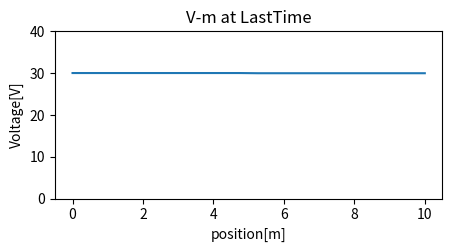
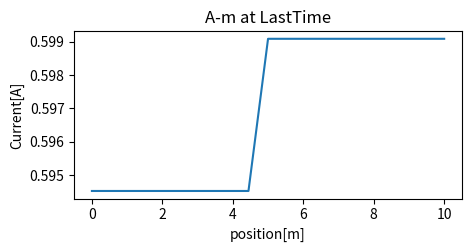
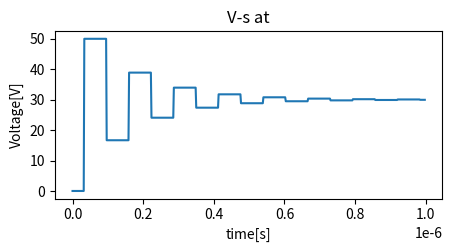
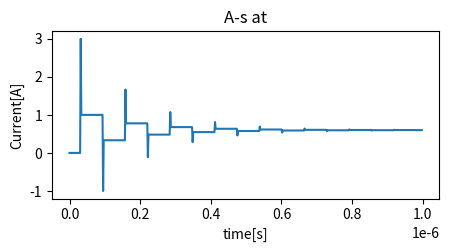

These figures' Python source, in order:
# -*- coding: utf-8 -*-
"""
Created on Sat Jan 26 13:38:16 2019

@author: yuta

伝送線路のクラス
コンストラクタの引数
Length   伝送線路の長さ
N        分割数
R        抵抗値
Z        電位係数と誘導係数から計算される特性インピーダンス
mu       誘電率
epsilon  伝導率

"""
import numpy as np
import sympy 
import matplotlib.pyplot as plt
import datetime


sympy.init_printing()

c = 2.99793458e8    #光速

class TransmissionLine:
    def __init__(self,Length,N,R,Z):
        self.Length = Length
        self.N = N
        self.R = R
        self.Z = Z
        self.dx = Length/N
        self.dt = self.dx / c
        self.V = np.array([0]*N,dtype=float)        #電圧のメッシュがN個
        self.I = np.array([0]*(N-1),dtype=float)    #電流のメッシュがN-1個、電圧のメッシュの内側に入るように考える
        self.x_v = np.linspace(0,Length,N)      #vプロット用横軸
        self.x_i = np.linspace(0,Length,N-1)    #iプロット用横軸
        self.t = 0.0
        self.I0 = 0.0    #電源側の境界計算用電流値
        self.In = 0.0

    def Load(self,Rs,Rl):   #Rs:電源側抵抗,Rl:負荷側抵抗
        self.Rs = Rs
        self.Rl = Rl
        self.CoeffA =self.Z/c/self.dt + self.R/2 
        self.CoeffB =self.Z/c/self.dt - self.R/2 

    def calcV(self,E):
        Rs = self.Rs
        Rl = self.Rl
        dx = self.dx
        dt = self.dt
        Z = self.Z
        N = self.N
        
        #電源側での境界条件を解く
        V0sy,I0sy =sympy.symbols('V0sy I0sy')
        ans0 = sympy.solve([ (V0sy - self.V[0])/c/dt + Z*(2*self.I[0]-I0sy-self.I0)/dx, V0sy-E+Rs*I0sy ],[V0sy,I0sy])
        self.V[0] = ans0[V0sy]
        self.I0 = ans0[I0sy]
        
        #負荷側の虚位迂回条件を解く
        Vnsy,Insy =sympy.symbols('Vnsy Insy')
        ansn = sympy.solve([ (Vnsy - self.V[N-1])/c/dt + Z*( Insy+self.In-2*self.I[N-2] )/dx, Vnsy-Rl*Insy ],[Vnsy,Insy])
        self.V[N-1] = ansn[Vnsy]
        self.In = ansn[Insy]
        
        #伝送線路の電圧を計算
        for i in range(1,self.N-1):
            self.V[i]= self.V[i]-Z*(self.I[i]-self.I[i-1])
            
    def calcI(self):
        dx = self.dx        

#        Z = self.Z
#        dt = self.dt
#        R = self.R        
#        ii = sympy.Symbol('ii')

        for i in range(0,self.N-1):
          self.I[i] = self.I[i]*self.CoeffB/self.CoeffA - (self.V[i+1]-self.V[i])/dx/self.CoeffA
          #ans_temp = sympy.solve([ (self.V[i+1]-self.V[i])/dx-Z*(ii-self.I[i])/c/dt-R*(ii+self.I[i])/2],[ii]) 
          #self.I[i] = ans_temp[ii]
            
    def CalcLastTime(self,time):
        LastTimeNumItre = int(self.N/self.Length*c*time)
        print('最終計算時間は:{0}'.format(time))
        print('最終計算時間までの計算回数:{0}'.format(LastTimeNumItre) )

        StartTime = datetime.datetime.now()         #計算開始時刻を取得
        print('計算開始時刻{0}'.format(StartTime))

        self.V_pos = np.array([0.0]*LastTimeNumItre,dtype=float)    #位置の電圧を保存したい変数
        self.I_pos = np.array([0.0]*LastTimeNumItre,dtype=float)    #位置の電圧を保存したい変数        
        self.t_pos = np.array([0.0]*LastTimeNumItre,dtype=float)    #時間を保存しておく
        
        for i in range(0, LastTimeNumItre):
            self.V_pos[i] = self.V[self.N-1]        #ある位置の電位を保存しておく
            self.I_pos[i] = self.I[self.N-2]
            self.t_pos[i] = self.t                  #横軸プロット用時間
            
            self.calcV(30)  #引数が電源電圧
            self.calcI()
            self.t = self.t + self.dt
        
            #計算の実行経過を出力
            if i == int(LastTimeNumItre/10):        #計算が10%終わったときの計算時刻を出力
                Time1 = datetime.datetime.now()
                td = Time1-StartTime
                print('計算が10%終了')
                print('経過時間{0}'.format(td))
            elif i == int(LastTimeNumItre/2):       #計算が50%終わったときの計算時刻を出力
                Time2 = datetime.datetime.now()
                td = Time2-StartTime
                print('計算が50%終了')
                print('経過時間{0}'.format(td))
            elif i == int(LastTimeNumItre/4*3):     #計算が80%終わったときの計算時刻を出力
                Time3 = datetime.datetime.now()
                td = Time3-StartTime
                print('計算が80%終了')
                print('経過時間{0}'.format(td))

    def Printinit(self):
        plt.subplots_adjust(wspace=1.0, hspace=1.5)
        
    def PrintV(self):  
        plt.figure(figsize=(5,10))
        plt.subplot(4, 1, 1)
        plt.ylim([0,40])
        plt.plot(self.x_v,self.V)


        plt.title("V-m at LastTime")
        plt.xlabel("position[m]")
        plt.ylabel("Voltage[V]")
        plt.show()

    def PrintI(self):
        plt.figure(figsize=(5,10))
        plt.subplot(4, 1, 2)
        #plt.ylim(0,)
        plt.plot(self.x_i,self.I)

        plt.title("A-m at LastTime")
        plt.xlabel("position[m]")
        plt.ylabel("Current[A]")
        plt.show()

    def PrintVpos(self):
        plt.figure(figsize=(5,10))
        plt.subplot(4, 1, 3)
        plt.plot(self.t_pos,self.V_pos)

        plt.title("V-s at")
        plt.xlabel("time[s]")
        plt.ylabel("Voltage[V]")
        plt.show()
    
    def PrintIpos(self):
        plt.figure(figsize=(5,10))
        plt.subplot(4, 1, 4)
        plt.plot(self.t_pos,self.I_pos)

        plt.title("A-s at")
        plt.xlabel("time[s]")
        plt.ylabel("Current[A]")
        plt.show()
        
#TransmissionLineクラスここまで

Length1 = 10
N = 20
R = 1.0e-6
Z = 10
Rs1 = 0
Rl1 = 50
LastTime = 1.0e-6

TL1 = TransmissionLine(Length1, N , R , Z)      #伝送線路のインスタンスを作成       
TL1.Load(Rs1, Rl1)                              #負荷の情報をイ入力
TL1.CalcLastTime(LastTime)                       #計算

TL1.Printinit()
TL1.PrintV()
TL1.PrintI()
TL1.PrintVpos()
TL1.PrintIpos()
